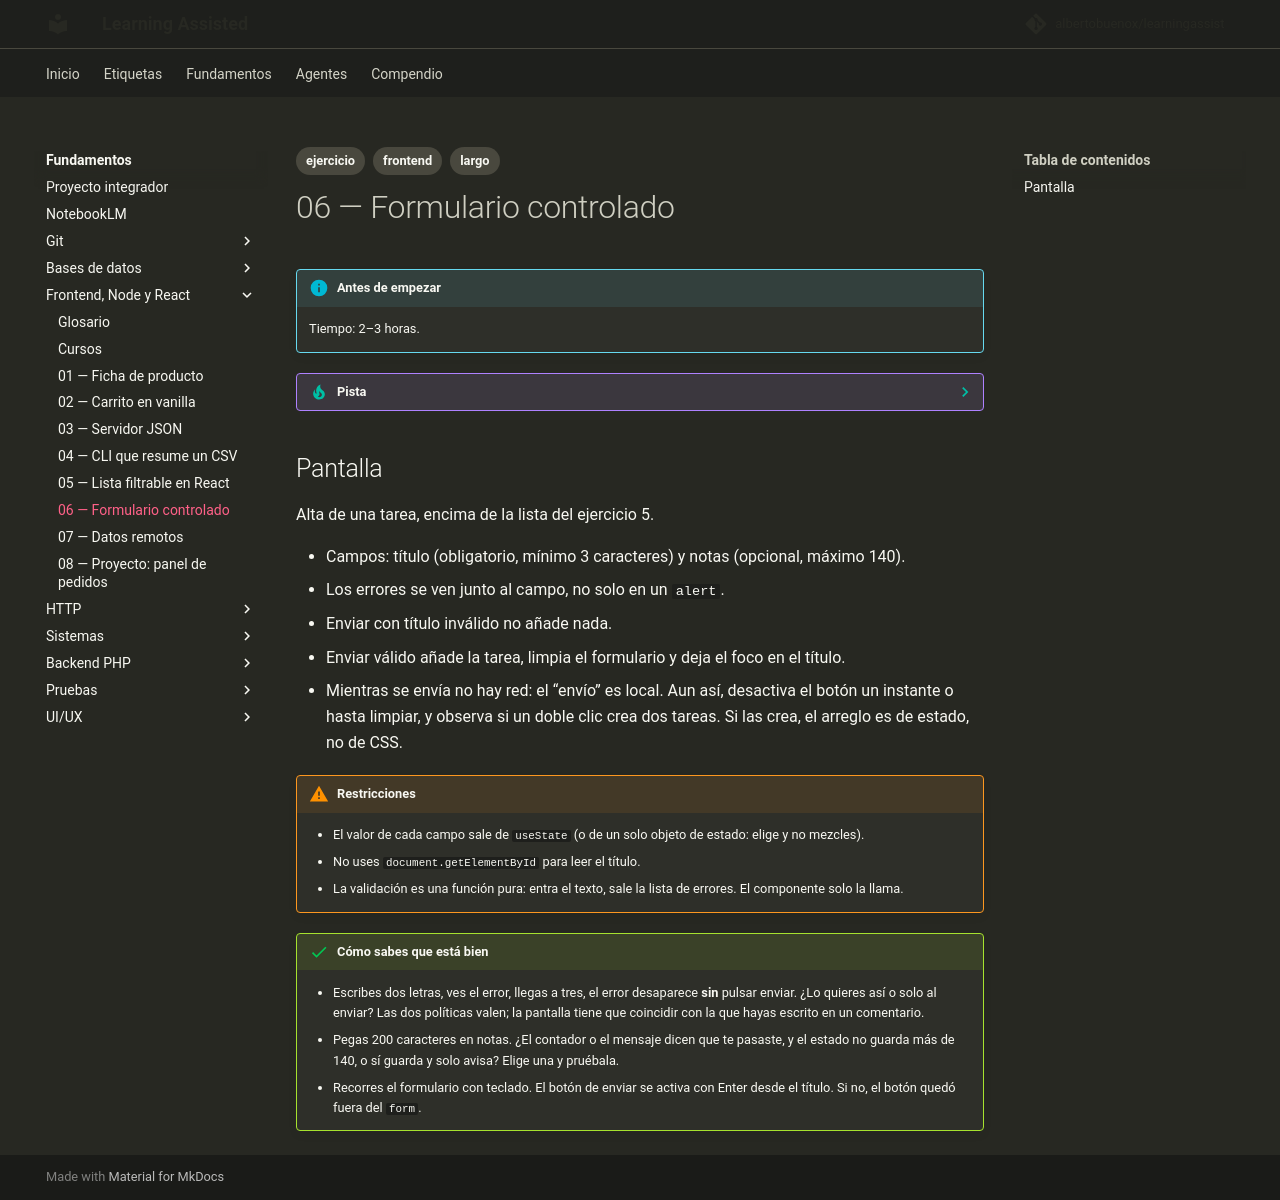

repository: albertobuenox/learningassist · page: fundamentos/02-frontend-node-react/ejercicios/06-formulario-react/index.html · generator: mkdocs

---
tags:
  - ejercicio
  - frontend
  - largo
---

# 06 — Formulario controlado

!!! info "Antes de empezar"

    Tiempo: 2–3 horas.

??? tip "Pista"

    Apoyo: la sección de React sobre estado y eventos. Glosario: [controlado.](../glosario.md#controlado)

## Pantalla

Alta de una tarea, encima de la lista del ejercicio 5.

- Campos: título (obligatorio, mínimo 3 caracteres) y notas (opcional, máximo 140).
- Los errores se ven junto al campo, no solo en un `alert`.
- Enviar con título inválido no añade nada.
- Enviar válido añade la tarea, limpia el formulario y deja el foco en el título.
- Mientras se envía no hay red: el “envío” es local. Aun así, desactiva el botón un instante o hasta limpiar, y observa si un doble clic crea dos tareas. Si las crea, el arreglo es de estado, no de CSS.

!!! warning "Restricciones"

    - El valor de cada campo sale de `useState` (o de un solo objeto de estado: elige y no mezcles).
    - No uses `document.getElementById` para leer el título.
    - La validación es una función pura: entra el texto, sale la lista de errores. El componente solo la llama.

!!! success "Cómo sabes que está bien"

    - Escribes dos letras, ves el error, llegas a tres, el error desaparece **sin** pulsar enviar. ¿Lo quieres así o solo al enviar? Las dos políticas valen; la pantalla tiene que coincidir con la que hayas escrito en un comentario.
    - Pegas 200 caracteres en notas. ¿El contador o el mensaje dicen que te pasaste, y el estado no guarda más de 140, o sí guarda y solo avisa? Elige una y pruébala.
    - Recorres el formulario con teclado. El botón de enviar se activa con Enter desde el título. Si no, el botón quedó fuera del `form`.
